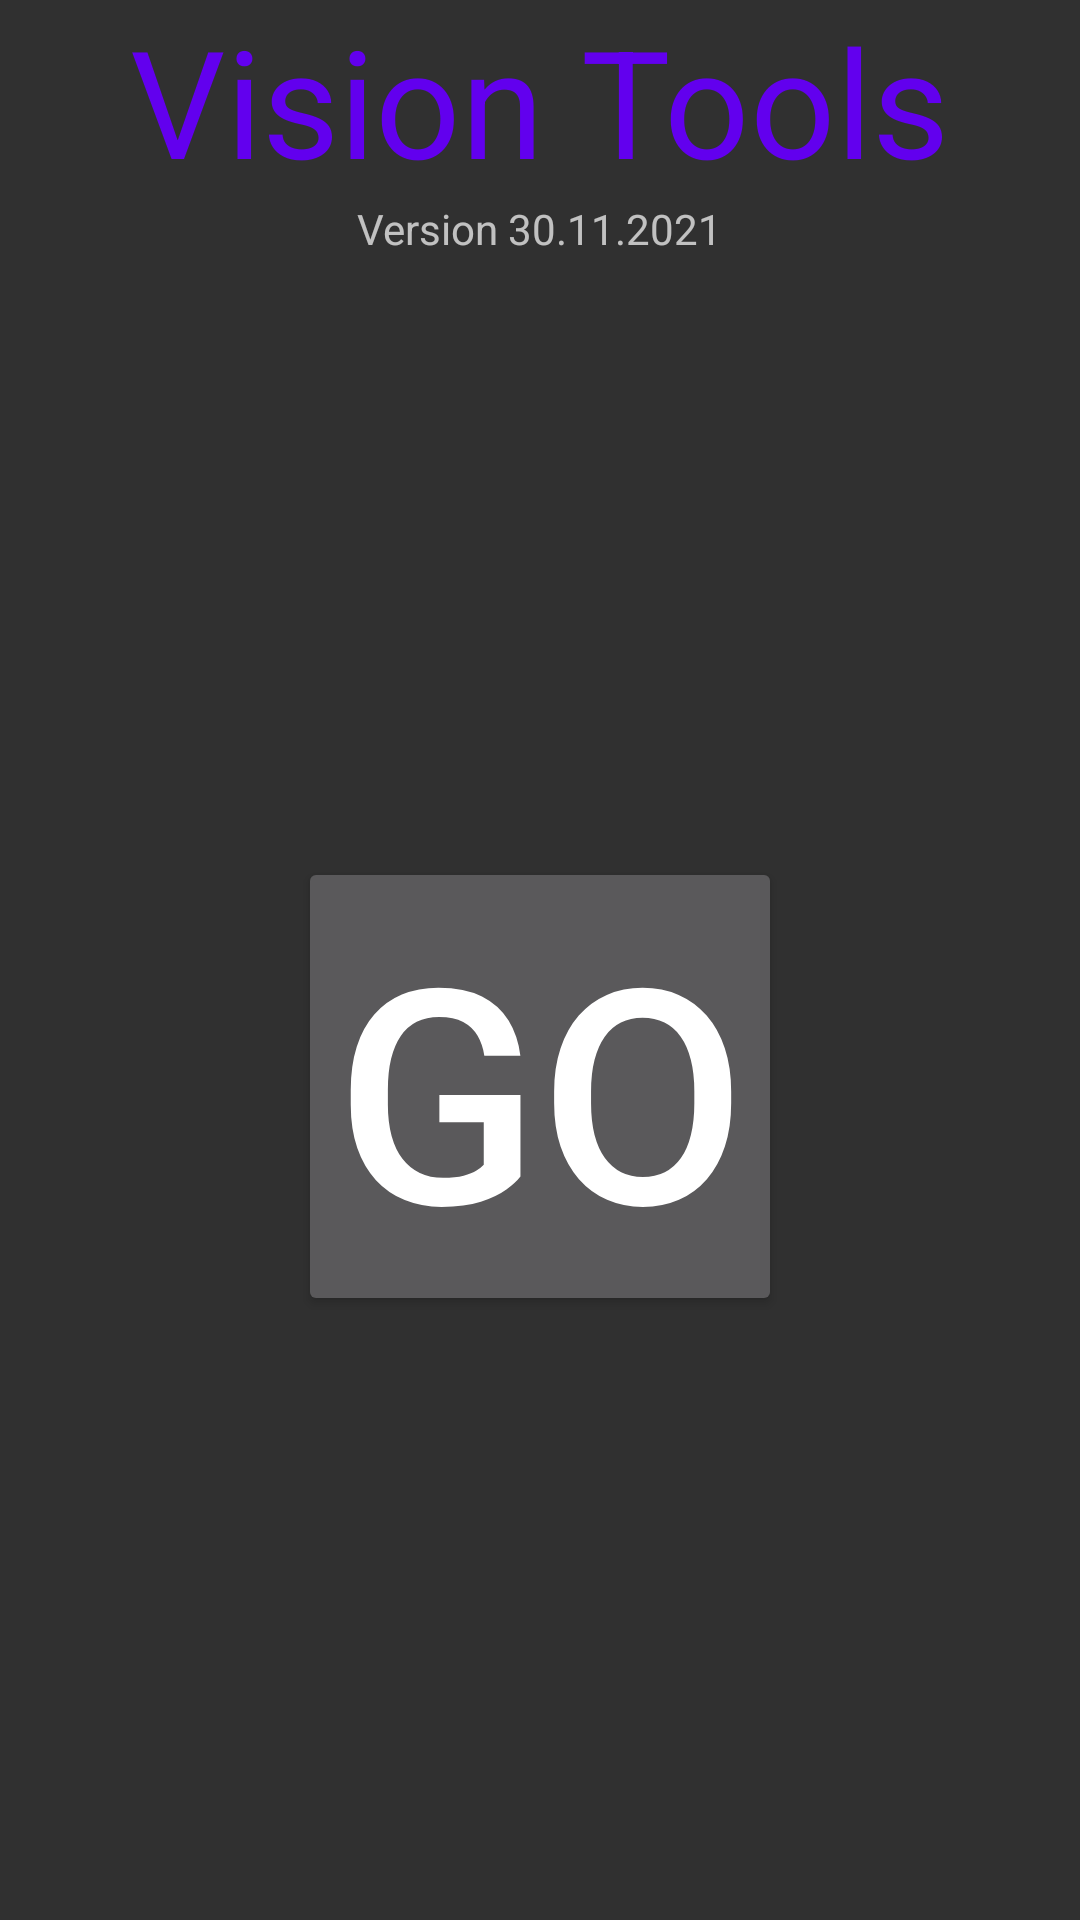

Here is an Android app screen rendered from its layout file. Give the layout XML and the strings, colors and styles it references.
<!-- AndroidManifest.xml: application theme Theme.Design.NoActionBar -->
<!-- res/layout/activity_main.xml -->
<?xml version="1.0" encoding="utf-8"?>
<LinearLayout xmlns:android="http://schemas.android.com/apk/res/android"
    xmlns:tools="http://schemas.android.com/tools"
    android:layout_width="match_parent"
    android:layout_height="match_parent"
    android:orientation="vertical"
    tools:context="com.example.visiontoolsapp.MainActivity">

    <TextView
        android:id="@+id/TitleScreenName"
        android:layout_width="wrap_content"
        android:layout_height="wrap_content"

        android:text="@string/app_name"
        android:textSize="50sp"
        android:textColor="@color/purple_500"
        android:layout_gravity="center_horizontal"
        android:textAppearance="@style/TextAppearance.AppCompat.Large"
        />
    <TextView
        android:layout_width="wrap_content"
        android:layout_height="wrap_content"
        android:text="@string/CurrentVersion"
        android:layout_gravity="center_horizontal"/>

    <Button
        android:id="@+id/GoButton"
        android:layout_width="wrap_content"
        android:layout_height="wrap_content"
        android:text="@string/GoButton"
        android:layout_gravity="center"
        android:layout_marginTop="200dp"
        android:textSize="100sp"/>



</LinearLayout>
<!-- resources referenced by this layout -->
<resources>
  <string name="CurrentVersion">Version 30.11.2021</string>
  <string name="GoButton">GO</string>
  <string name="app_name">Vision Tools</string>
  <!-- not gathered from this repository: default colours our renderer supplied (Android Studio template values) -->
  <color name="purple_500">#FF6200EE</color>
</resources>
